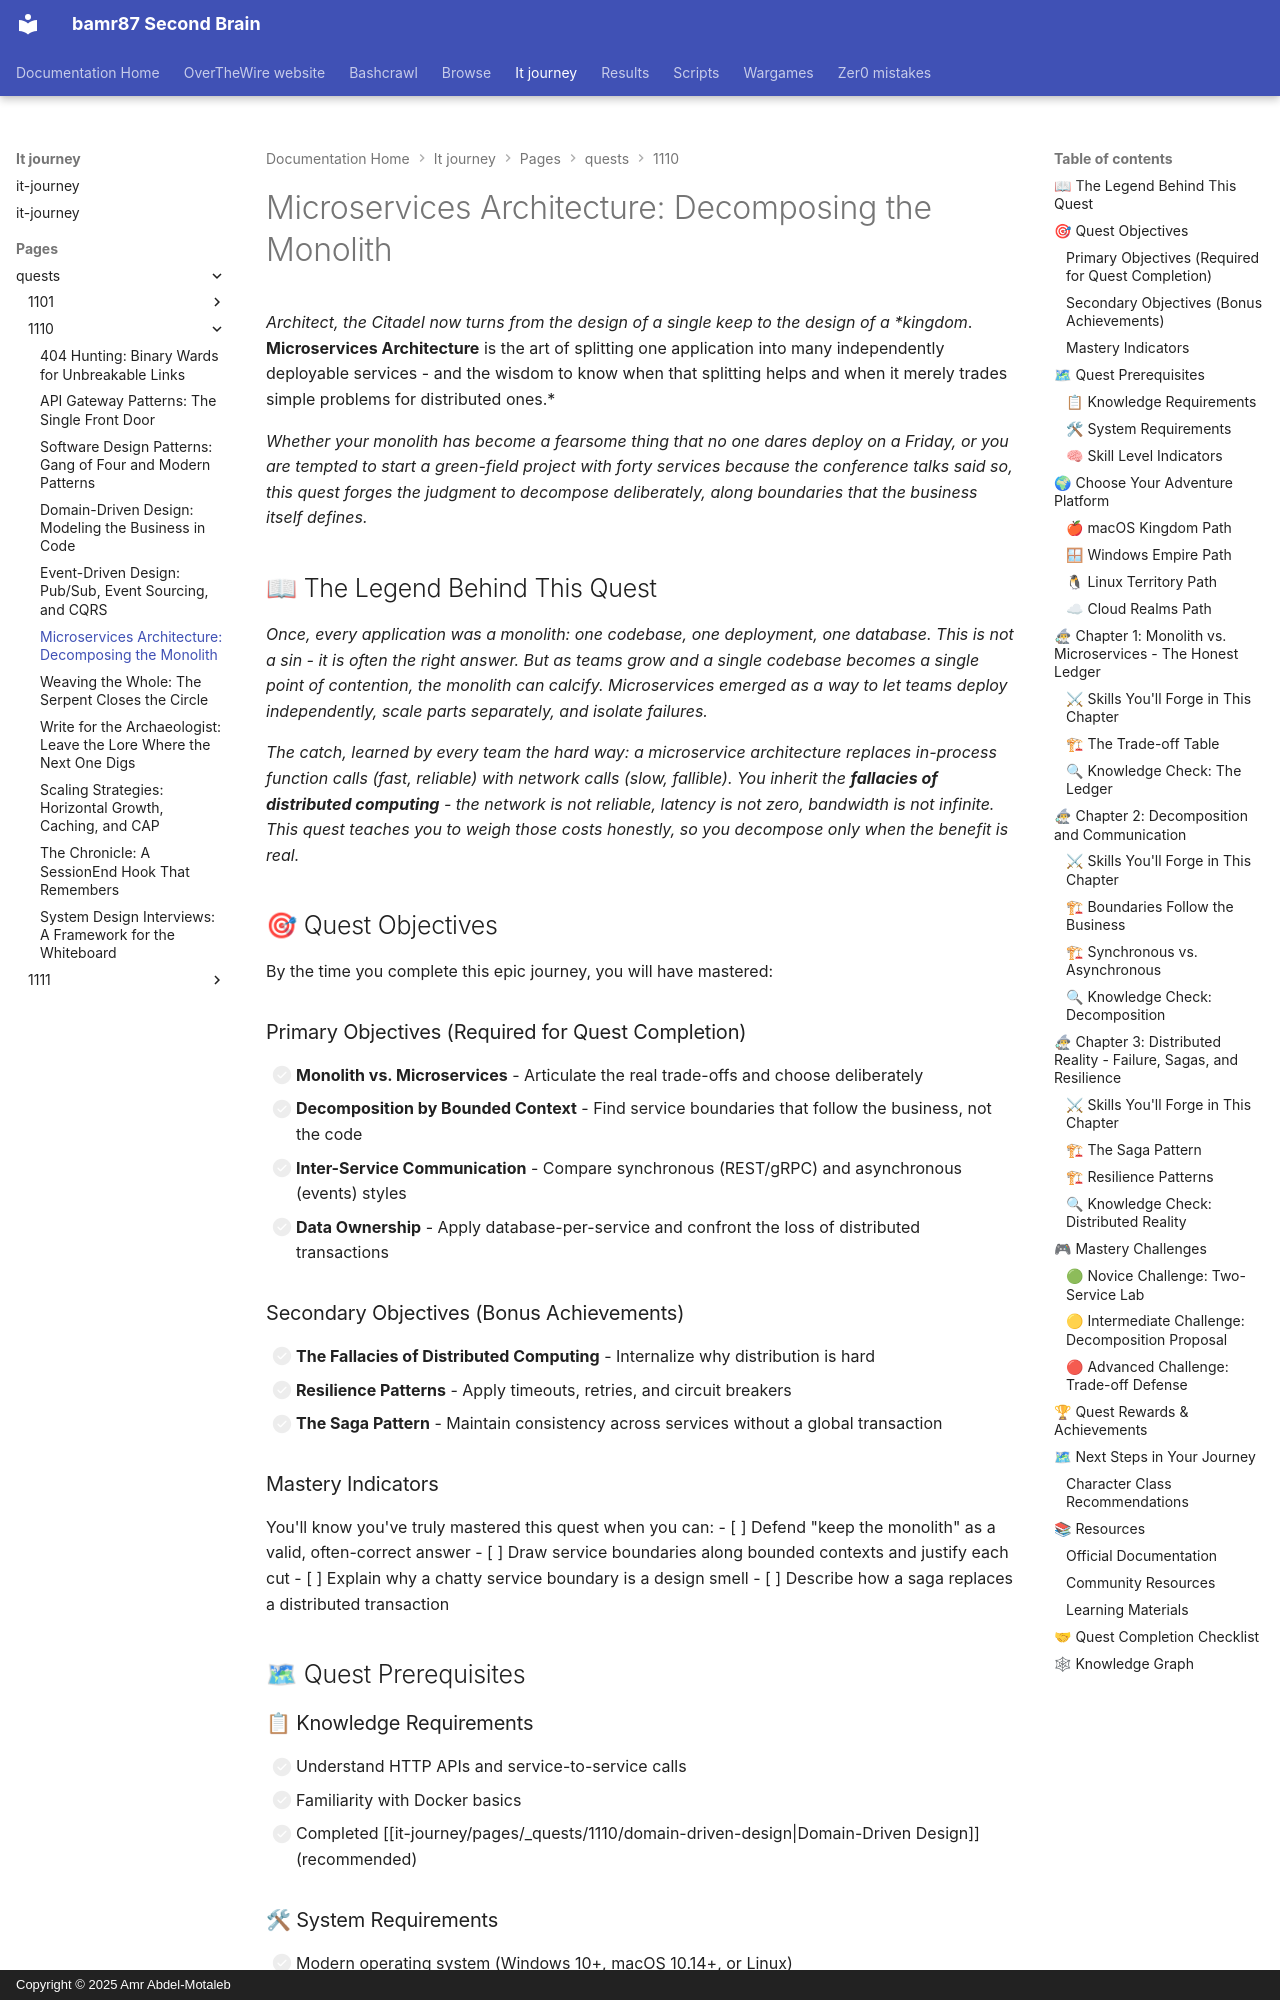

repository: bamr87/README · page: it-journey/pages/_quests/1110/microservices-architecture/index.html · generator: mkdocs · copyright: Copyright © 2025 Amr Abdel-Motaleb

---
author: IT-Journey Team
categories:
- Quests
- Architecture
- Epic
comments: true
date: '2025-11-29T22:51:57.000Z'
description: Decide when to split a monolith, decompose by bounded context, and navigate
  inter-service communication, data ownership, and distributed failure modes.
difficulty: ⚔ Epic
draft: false
environment:
  os:
  - macos
  - windows
  - linux
  - cloud
  shell:
  - zsh
  - bash
  - powershell
estimated_time: 5-6 hours
excerpt: Decide when to split a monolith, decompose by bounded context, and manage
  the trade-offs of distributed systems
fmContentType: quest
keywords:
  primary:
  - '1110'
  - microservices
  - main_quest
  secondary:
  - decomposition
  - distributed-systems
  - bounded-contexts
lastmod: '2026-06-14T00:00:00.000Z'
layout: quest
learning_style: conceptual
level: '1110'
mermaid: true
permalink: /quests/1110/microservices-architecture/
prerequisites:
  knowledge_requirements:
  - Understanding of HTTP APIs and how services call each other
  - Familiarity with containers (Docker basics)
  - Bounded contexts from the Domain-Driven Design quest (recommended)
  skill_level_indicators:
  - You have shipped at least one networked service
  - You understand that a network call can fail
  system_requirements:
  - Modern OS (macOS, Windows 10+, Linux)
  - Docker installed for the optional hands-on lab
  - A terminal and a text editor or IDE
preview: /images/previews/microservices-architecture-decomposing-monolith.png
primary_technology: docker
quest_arc: Blueprints of the Master
quest_dependencies:
  recommended_quests:
  - /quests/1110/domain-driven-design/
  required_quests:
  - /quests/1110/design-patterns/
  unlocks_quests:
  - /quests/1110/api-gateway-patterns/
  - /quests/1110/event-driven-design/
  - /quests/1110/scaling-strategies/
quest_line: The Architect's Citadel
quest_series: System Design Mastery
quest_type: main_quest
rewards:
  badges:
  - 🏆 Monolith Breaker - Decomposed a system along true boundaries
  - 🕸 Weaver of Services - Understands distributed communication and its perils
  progression_points: 100
  skills_unlocked:
  - 🛠 Service Decomposition
  - 🧠 Distributed Trade-off Analysis
  unlocks_features:
  - Access to the gateway, scaling, and event-driven quests
skill_focus: backend
source_file: pages/_quests/1110/microservices-architecture.md
source_repo: bamr87/it-journey
source_url: https://github.com/bamr87/it-journey/blob/main/pages/_quests/1110/microservices-architecture.md
sub_title: 'Level 1110 (14) Quest: Main Quest - Microservices Architecture'
tags:
- '1110'
- docker
- main_quest
- microservices
- distributed-systems
- conceptual
- gamified-learning
title: 'Microservices Architecture: Decomposing the Monolith'
validation_criteria:
  completion_requirements:
  - All primary objectives completed
  - A decomposition proposal for one monolith you know
  knowledge_checks:
  - Understands the fallacies of distributed computing
  - Can explain database-per-service and its consequences
  skill_demonstrations:
  - Can justify monolith vs. microservices for a given context
  - Can draw service boundaries along bounded contexts
---
*Architect, the Citadel now turns from the design of a single keep to the design of a *kingdom*. **Microservices Architecture** is the art of splitting one application into many independently deployable services - and the wisdom to know when that splitting helps and when it merely trades simple problems for distributed ones.*

*Whether your monolith has become a fearsome thing that no one dares deploy on a Friday, or you are tempted to start a green-field project with forty services because the conference talks said so, this quest forges the judgment to decompose deliberately, along boundaries that the business itself defines.*
